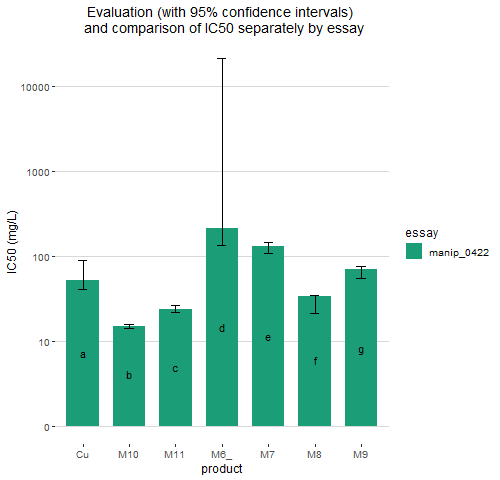

The file beside this chart, header and first rows:
essay; EO; IC50.inf; IC50; IC50.sup; group.defined.by.essay
manip_0422; Cu; 40,2203238731346; 52,1388175737982; 88,5513892302159; a
manip_0422; M10; 14,2261329168805; 15,0096052079728; 15,9313888356829; b
manip_0422; M11; 22,0891824487053; 23,4767277081663; 26,6231824963076; c
manip_0422; M6_; 135,064272622706; 213,603413571713; 20943,6255893235; d
manip_0422; M7; 106,862361852706; 129,367637942313; 146,171601284967; e
manip_0422; M8; 21,5208095111313; 33,6220511989976; 34,6451650416222; f
manip_0422; M9; 54,2955480776938; 69,0758640426847; 75,043206968678; g
